The GitHub repository daffakurnia11/Coffee-Beans-Roast-Level-Classification contains a labelled image folder "Dataset" with 4 categories: dark roast, green, light roast, medium roast. Examples follow, each with its label.

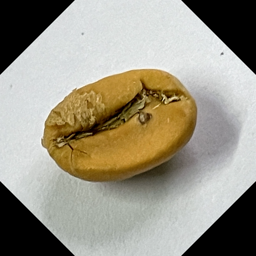
Label: light roast

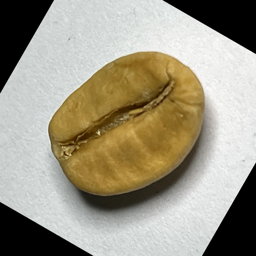
Label: light roast

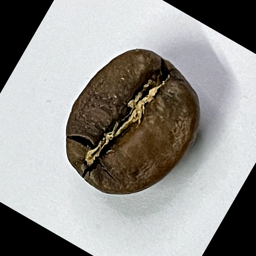
Label: medium roast

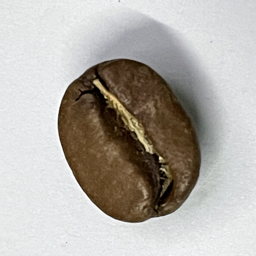
Label: medium roast

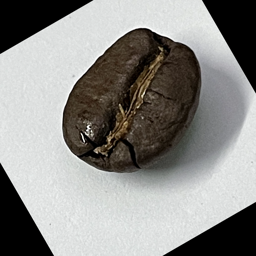
Label: dark roast

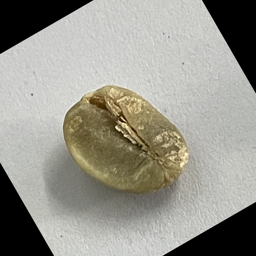
Label: green
